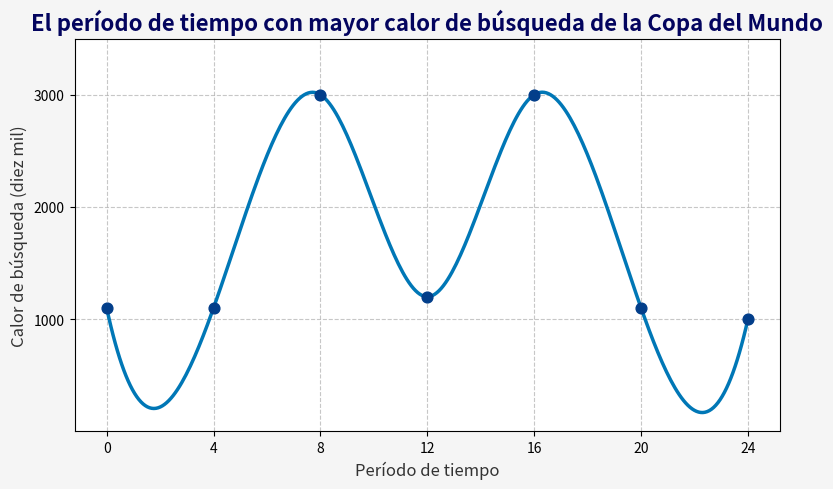

Write Python code to recreate this figure.
import matplotlib.pyplot as plt
import numpy as np
from scipy.interpolate import make_interp_spline

# Períodos de tiempo (datos del eje x)
horas = np.arange(0, 25, 4)
# Calor de búsqueda (datos del eje y, unidad: diez mil)
valores_calor = [1100, 1100, 3000, 1200, 3000, 1100, 1000]

# Crear un lienzo
plt.figure(figsize=(8, 5), facecolor="#f5f5f5")

# Utilizar interpolación spline cúbica para generar una curva suave
x_suave = np.linspace(horas.min(), horas.max(), 300)
spl = make_interp_spline(horas, valores_calor, k=3)  # k=3 significa spline cúbica
y_suave = spl(x_suave)

# Dibujar la curva suave
plt.plot(x_suave, y_suave, color="#0077b6", linewidth=2.5)
# Dibujar los puntos de datos
plt.scatter(horas, valores_calor, color="#023e8a", s=60, zorder=5)

# Establecer el título
plt.title("El período de tiempo con mayor calor de búsqueda de la Copa del Mundo", fontsize=16, fontweight="bold", color="#03045e")
# Establecer la etiqueta del eje x
plt.xlabel("Período de tiempo", fontsize=12, color="#333333")
# Establecer la etiqueta del eje y
plt.ylabel("Calor de búsqueda (diez mil)", fontsize=12, color="#333333")

# Establecer las marcas del eje x
plt.xticks(horas)
# Establecer las marcas del eje y
plt.yticks([1000, 2000, 3000])

# Agregar líneas de cuadrícula
plt.grid(True, linestyle="--", alpha=0.7)

# Mejorar la apariencia del gráfico
plt.tight_layout()  # Ajustar automáticamente el diseño
plt.ylim(0, 3500)   # Establecer el rango del eje y

# Mostrar el gráfico
plt.show()
